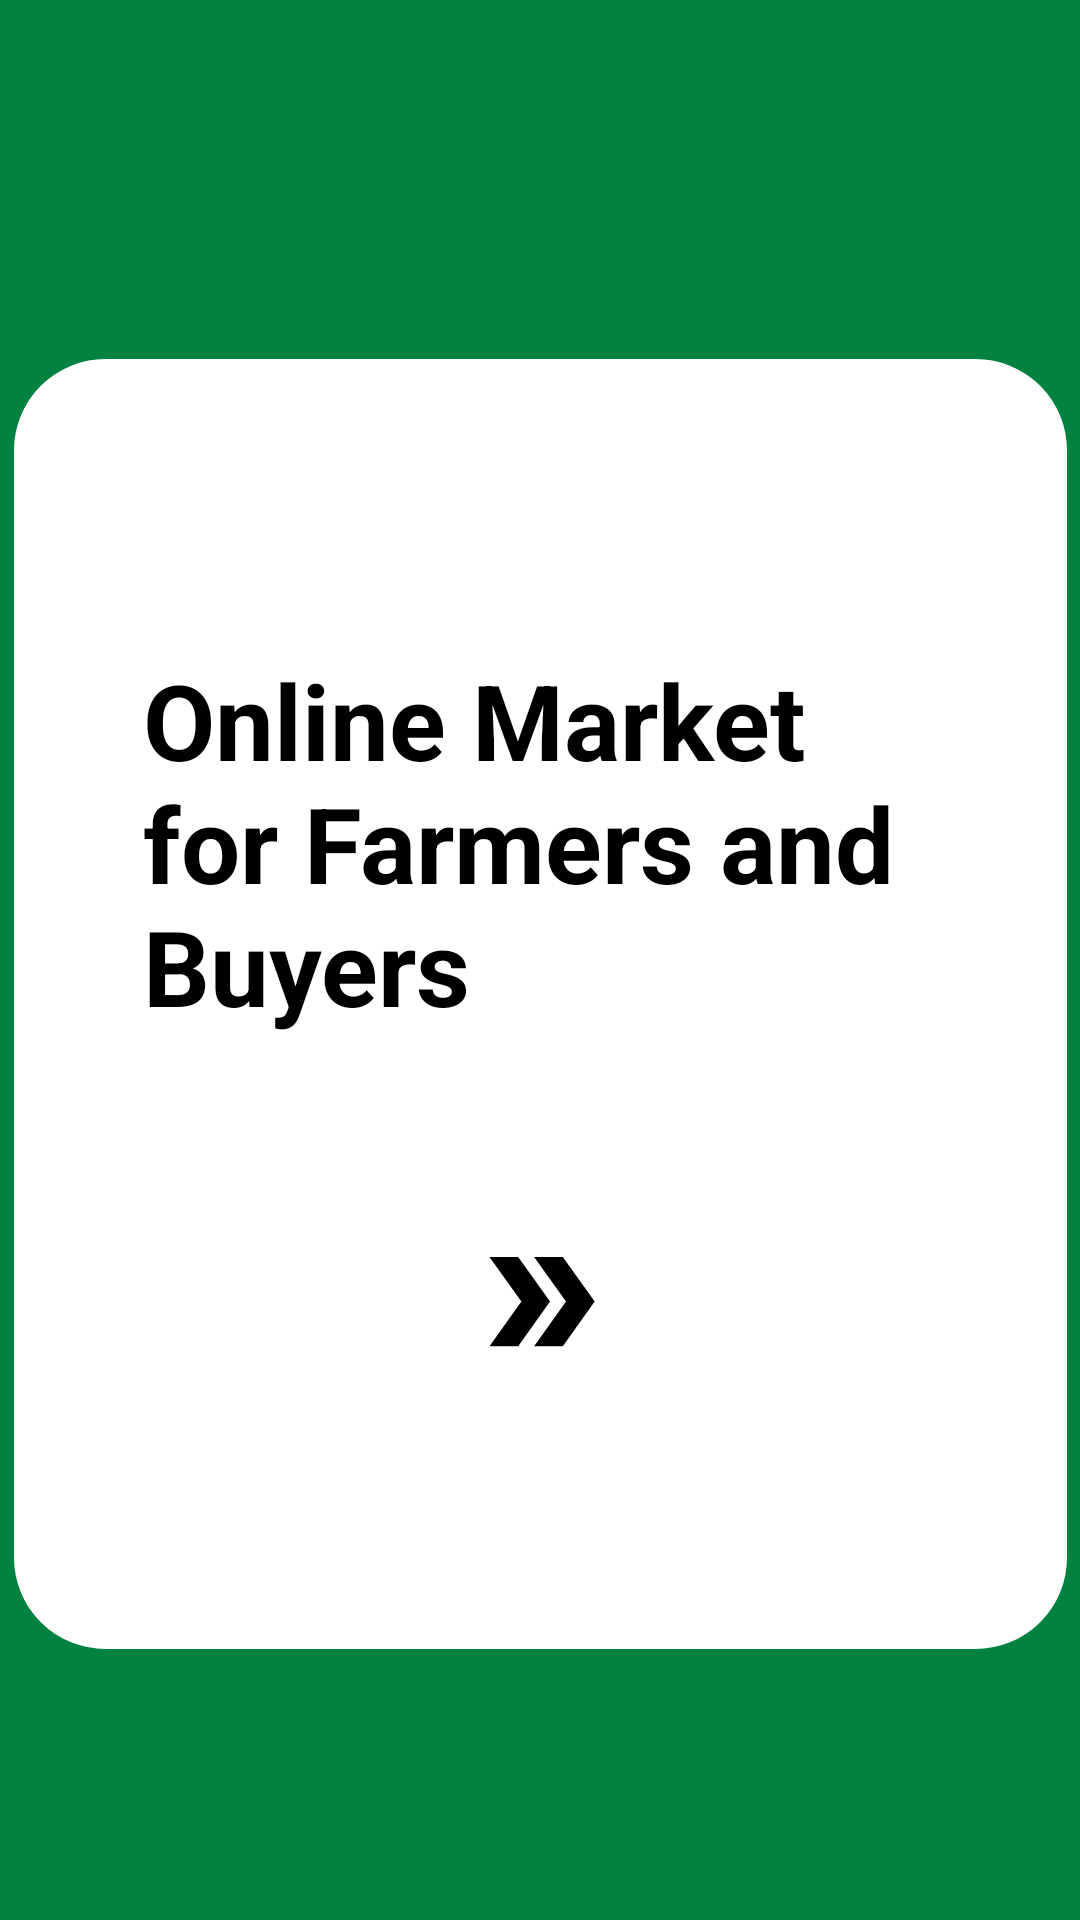

Write the Android layout XML for this screen, with the resource values it uses.
<!-- AndroidManifest.xml: application theme Theme.PracticeNavigation -->
<!-- res/layout/activity_splash2.xml -->
<?xml version="1.0" encoding="utf-8"?>
<androidx.constraintlayout.widget.ConstraintLayout xmlns:android="http://schemas.android.com/apk/res/android"
    xmlns:app="http://schemas.android.com/apk/res-auto"
    xmlns:tools="http://schemas.android.com/tools"
    android:id="@+id/main"
    android:layout_width="match_parent"
    android:layout_height="match_parent"
    android:background="@color/green"
    tools:context=".Splash2">

    <LinearLayout
        android:layout_width="351dp"
        android:layout_height="430dp"
        android:layout_marginStart="30dp"
        android:layout_marginTop="180dp"
        android:layout_marginEnd="30dp"
        android:layout_marginBottom="151dp"
        android:backgroundTint="@color/white"
        android:background="@drawable/splash_box"
        android:gravity="center"
        android:orientation="vertical"
        app:layout_constraintBottom_toBottomOf="parent"
        app:layout_constraintEnd_toEndOf="parent"
        app:layout_constraintStart_toStartOf="parent"
        app:layout_constraintTop_toTopOf="parent"
        tools:ignore="MissingConstraints">

        <TextView
            android:layout_width="285dp"
            android:layout_height="wrap_content"
            android:padding="10dp"
            android:text="@string/splash2"
            android:textColor="@color/black"
            android:textSize="35dp"
            android:textStyle="bold" />

        <ImageView
            android:id="@+id/nextArrow"
            android:layout_width="51dp"
            android:layout_height="57dp"
            android:layout_marginTop="50dp"
            android:src="@drawable/ic_double_arrow"

            />

    </LinearLayout>

</androidx.constraintlayout.widget.ConstraintLayout>
<!-- resources referenced by this layout -->
<resources>
  <color name="black">#FF000000</color>
  <color name="green">#018241</color>
  <color name="white">#FFFFFFFF</color>
  <!-- drawable ic_double_arrow (drawable) -->
  <vector xmlns:android="http://schemas.android.com/apk/res/android" android:height="24dp" android:tint="#000000" android:viewportHeight="24" android:viewportWidth="24" android:width="24dp">
        
      <path android:fillColor="@android:color/white" android:pathData="M15.5,5l-4.5,0l5,7l-5,7l4.5,0l5,-7z"/>
  
      <path android:fillColor="@android:color/white" android:pathData="M8.5,5l-4.5,0l5,7l-5,7l4.5,0l5,-7z"/>
  
  
  </vector>
  <!-- drawable splash_box (drawable) -->
  <?xml version="1.0" encoding="utf-8"?>
  <shape xmlns:android="http://schemas.android.com/apk/res/android">
      <solid android:color="#FDFCFC"/>
      <corners android:radius="30dp"/>
      <stroke android:width="1dp" android:color="@android:color/darker_gray"/>
  </shape>
  <string name="splash2">Online Market for Farmers and Buyers</string>
  <style name="Theme.PracticeNavigation" parent="Base.Theme.PracticeNavigation" />
  <style name="Base.Theme.PracticeNavigation" parent="Theme.Material3.DayNight.NoActionBar">
          
          
          <item name="android:statusBarColor" tools:targetApi="l">?attr/colorPrimary</item>
          <item name="android:navigationBarColor" tools:targetApi="l">?attr/colorSurface</item>
      </style>
</resources>
